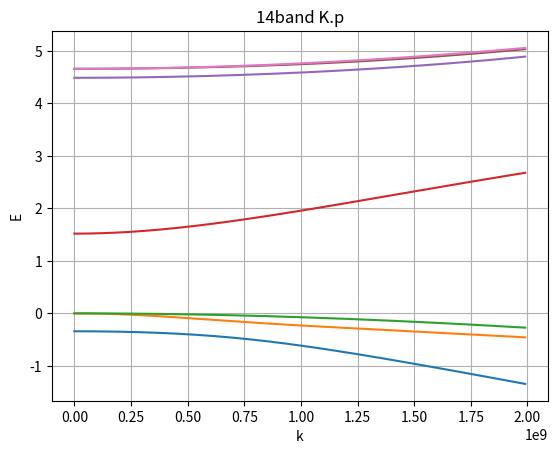

This figure's Python source:
import matplotlib.pyplot as plt
import numpy as np
from numpy import linalg as LA

ks = np.arange(0, 0.2, 0.001)
ks = ks * 1e10

C_band = []
LH_band = []
HH_band = []
SO_band = []
C_SO_band = []
C_H_band = []
C_L_band = []

hbar = 6.582e-16
m = 9.11e-31
EP0 = 25.7
EP1 = 5.9
EQ = 13.5
P02 = m * EP0 / 3
P12 = m * EP1 / 3
Q2 = m * EQ / 3
P0 = np.sqrt(P02)
P1 = np.sqrt(P12)
Q = np.sqrt(Q2)
Deltac = 0.171
Delta = 0.341
Ec = 3.14
Eg = 1.519
Joues = 1.60218e-19

for k in ks:
    HHfactor = hbar * hbar * k * k / 2 / m * Joues
    Hfactor = hbar * k / m * np.sqrt(Joues)

    hps11 = Eg + HHfactor
    hps12 = 1j * P0 * Hfactor
    hps13 = 0
    hps14 = 1j * P0 / np.sqrt(2) * Hfactor
    hps21 = - hps12
    hps22 = HHfactor
    hps23 = hps24 = hps31 = hps32 = 0
    hps33 = HHfactor
    hps34 = 0
    hps41 = - hps14
    hps42 = hps43 = 0
    hps44 = - Delta + HHfactor

    hps_matrix = np.array([[hps11, hps12, hps13, hps14], [hps21, hps22, hps23, hps24],
                          [hps31, hps32, hps33, hps34], [hps41, hps42, hps43, hps44]])

    hp11 = hp22 = hp44 = hp55 = Ec + Eg
    hp33 = hp66 = Ec + Eg - Deltac

    Hp = np.array([[hp11, 0, 0, 0, 0, 0], [0, hp22, 0, 0, 0, 0], [0, 0, hp33, 0, 0, 0],
                         [0, 0, 0, hp44, 0, 0], [0, 0, 0, 0, hp55, 0], [0, 0, 0, 0, 0, hp66]])

    hpsp11 = 1j * P1 * Hfactor
    hpsp12 = 0
    hpsp13 = 1j * P1 / np.sqrt(2) * Hfactor
    hpsp21 = 0
    hpsp22 = - Q / np.sqrt(2) * Hfactor
    hpsp23 = 0
    hpsp31 = Q / np.sqrt(2) * Hfactor
    hpsp32 = 0
    hpsp33 = - Q * Hfactor
    hpsp41 = 0
    hpsp42 = Q * Hfactor
    hpsp43 = 0

    hpsp_matrix = np.array([[hpsp11, hpsp12, hpsp13], [hpsp21, hpsp22, hpsp23],
                            [hpsp31, hpsp32, hpsp33], [hpsp41, hpsp42, hpsp43]])

    hpsp_matrix_conjT = hpsp_matrix.conj().T

    zero_matrix44 = np.array([[0, 0, 0, 0], [0, 0, 0, 0], [0, 0, 0, 0], [0, 0, 0, 0]])
    hps_temp1 = np.concatenate((hps_matrix, zero_matrix44), axis=1)
    hps_temp2 = np.concatenate((zero_matrix44, hps_matrix), axis=1)
    Hps = np.concatenate((hps_temp1, hps_temp2), axis=0)

    zero_matrix43 = np.array([[0, 0, 0], [0, 0, 0], [0, 0, 0], [0, 0, 0]])
    hpsp_temp1 = np.concatenate((hpsp_matrix, zero_matrix43), axis=1)
    hpsp_temp2 = np.concatenate((zero_matrix43, hpsp_matrix), axis=1)
    Hpsp = np.concatenate((hpsp_temp1, hpsp_temp2), axis=0)

    Hpsp_conjT = Hpsp.conj().T

    H_temp1 = np.concatenate((Hps, Hpsp), axis=1)
    H_temp2 = np.concatenate((Hpsp_conjT, Hp), axis=1)
    H = np.concatenate((H_temp1, H_temp2), axis=0)

    w, v = LA.eig(H)

    w = sorted(w)

    SO_band.append(w[0].real)
    LH_band.append(w[2].real)
    HH_band.append(w[4].real)
    C_band.append(w[6].real)
    C_SO_band.append(w[8].real)
    C_H_band.append(w[10].real)
    C_L_band.append(w[12].real)

plt.plot(ks, SO_band)
plt.plot(ks, LH_band)
plt.plot(ks, HH_band)
plt.plot(ks, C_band)
plt.plot(ks, C_SO_band)
plt.plot(ks, C_H_band)
plt.plot(ks, C_L_band)

plt.xlabel('k')
plt.ylabel('E')
plt.title('14band K.p')
plt.grid(True)
# plt.savefig("test.png")
plt.show()
